Run: headless pygame with SDL's dummy video driver; simulated clock (each Clock.tick advances the game by its frame time, no real sleeping); random seed 0; keys injected as events and as key.get_pressed() state; no mouse input; restart key SPACE tapped at the start of phases 3 and 4.
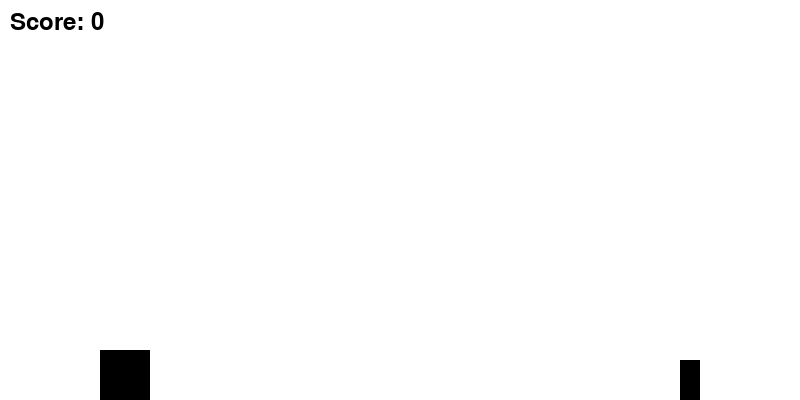
Frame 1 of 4 · flips 1–60 · no input
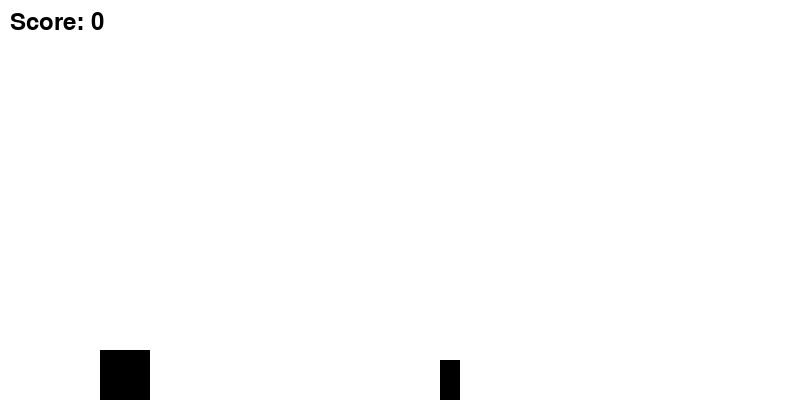
Frame 2 of 4 · flips 61–180 · tapped SPACE, RETURN · held RIGHT (→), D
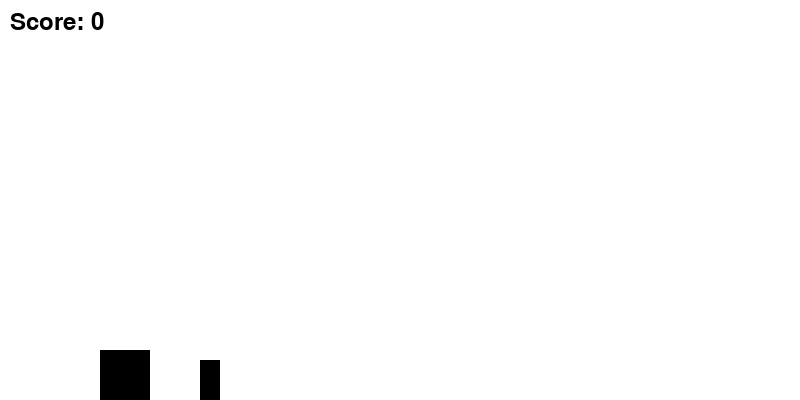
Frame 3 of 4 · flips 181–300 · tapped SPACE · held DOWN (↓), S
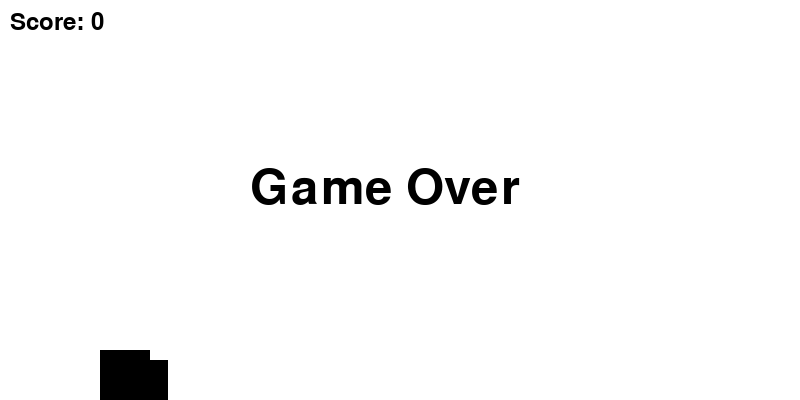
Frame 4 of 4 · flips 301–420 · tapped SPACE · held LEFT (←), A, UP (↑), W

The pygame program that drew these frames:

import pygame
import random
import sys

# Initialize Pygame
pygame.init()

# Set up the screen
screen_width, screen_height = 800, 400
screen = pygame.display.set_mode((screen_width, screen_height))
pygame.display.set_caption("Dino Jump")

# Colors
white = (255, 255, 255)
black = (0, 0, 0)

# Dino attributes
dino_width, dino_height = 50, 50
dino_x, dino_y = 100, screen_height - dino_height
dino_y_velocity = 0

# Obstacle attributes
obstacle_width, obstacle_height = 20, 40
obstacle_x = screen_width
obstacle_y = screen_height - obstacle_height
obstacle_speed = 2

# Gravity
gravity = 0.5

# Game variables
score = 0
game_over = False

# Fonts
font = pygame.font.Font(None, 36)
game_over_font = pygame.font.Font(None, 72)

def draw_dino(x, y):
    pygame.draw.rect(screen, black, [x, y, dino_width, dino_height])

def draw_obstacle(x, y):
    pygame.draw.rect(screen, black, [x, y, obstacle_width, obstacle_height])

def display_score(score):
    score_text = font.render("Score: " + str(score), True, black)
    screen.blit(score_text, (10, 10))

def display_game_over():
    game_over_text = game_over_font.render("Game Over", True, black)
    screen.blit(game_over_text, (screen_width // 2 - 150, screen_height // 2 - 36))

# Function to generate a random obstacle position
def random_obstacle_y():
    return random.randint(screen_height - obstacle_height - 20, screen_height - obstacle_height)

# Game loop
while not game_over:
    for event in pygame.event.get():
        if event.type == pygame.QUIT:
            game_over = True

    keys = pygame.key.get_pressed()
    
    if keys[pygame.K_SPACE] and dino_y == screen_height - dino_height:
        dino_y_velocity = -10

    dino_y += dino_y_velocity

    # Apply gravity
    dino_y_velocity += gravity

    # Collision with ground
    if dino_y >= screen_height - dino_height:
        dino_y = screen_height - dino_height
        dino_y_velocity = 0

    # Move the obstacle and reset if it goes off-screen
    obstacle_x -= obstacle_speed
    
    if obstacle_x < 0:
        obstacle_x = screen_width
        obstacle_y = random_obstacle_y()
        score += 1

    # Check for collision
    if dino_x + dino_width > obstacle_x and dino_x < obstacle_x + obstacle_width:
        if dino_y + dino_height > obstacle_y:
            game_over = True

    # Clear the screen
    screen.fill(white)

    draw_dino(dino_x, dino_y)
    draw_obstacle(obstacle_x, obstacle_y)
    display_score(score)

    if game_over:
        display_game_over()

    pygame.display.update()

# Quit Pygame
pygame.quit()
sys.exit()
